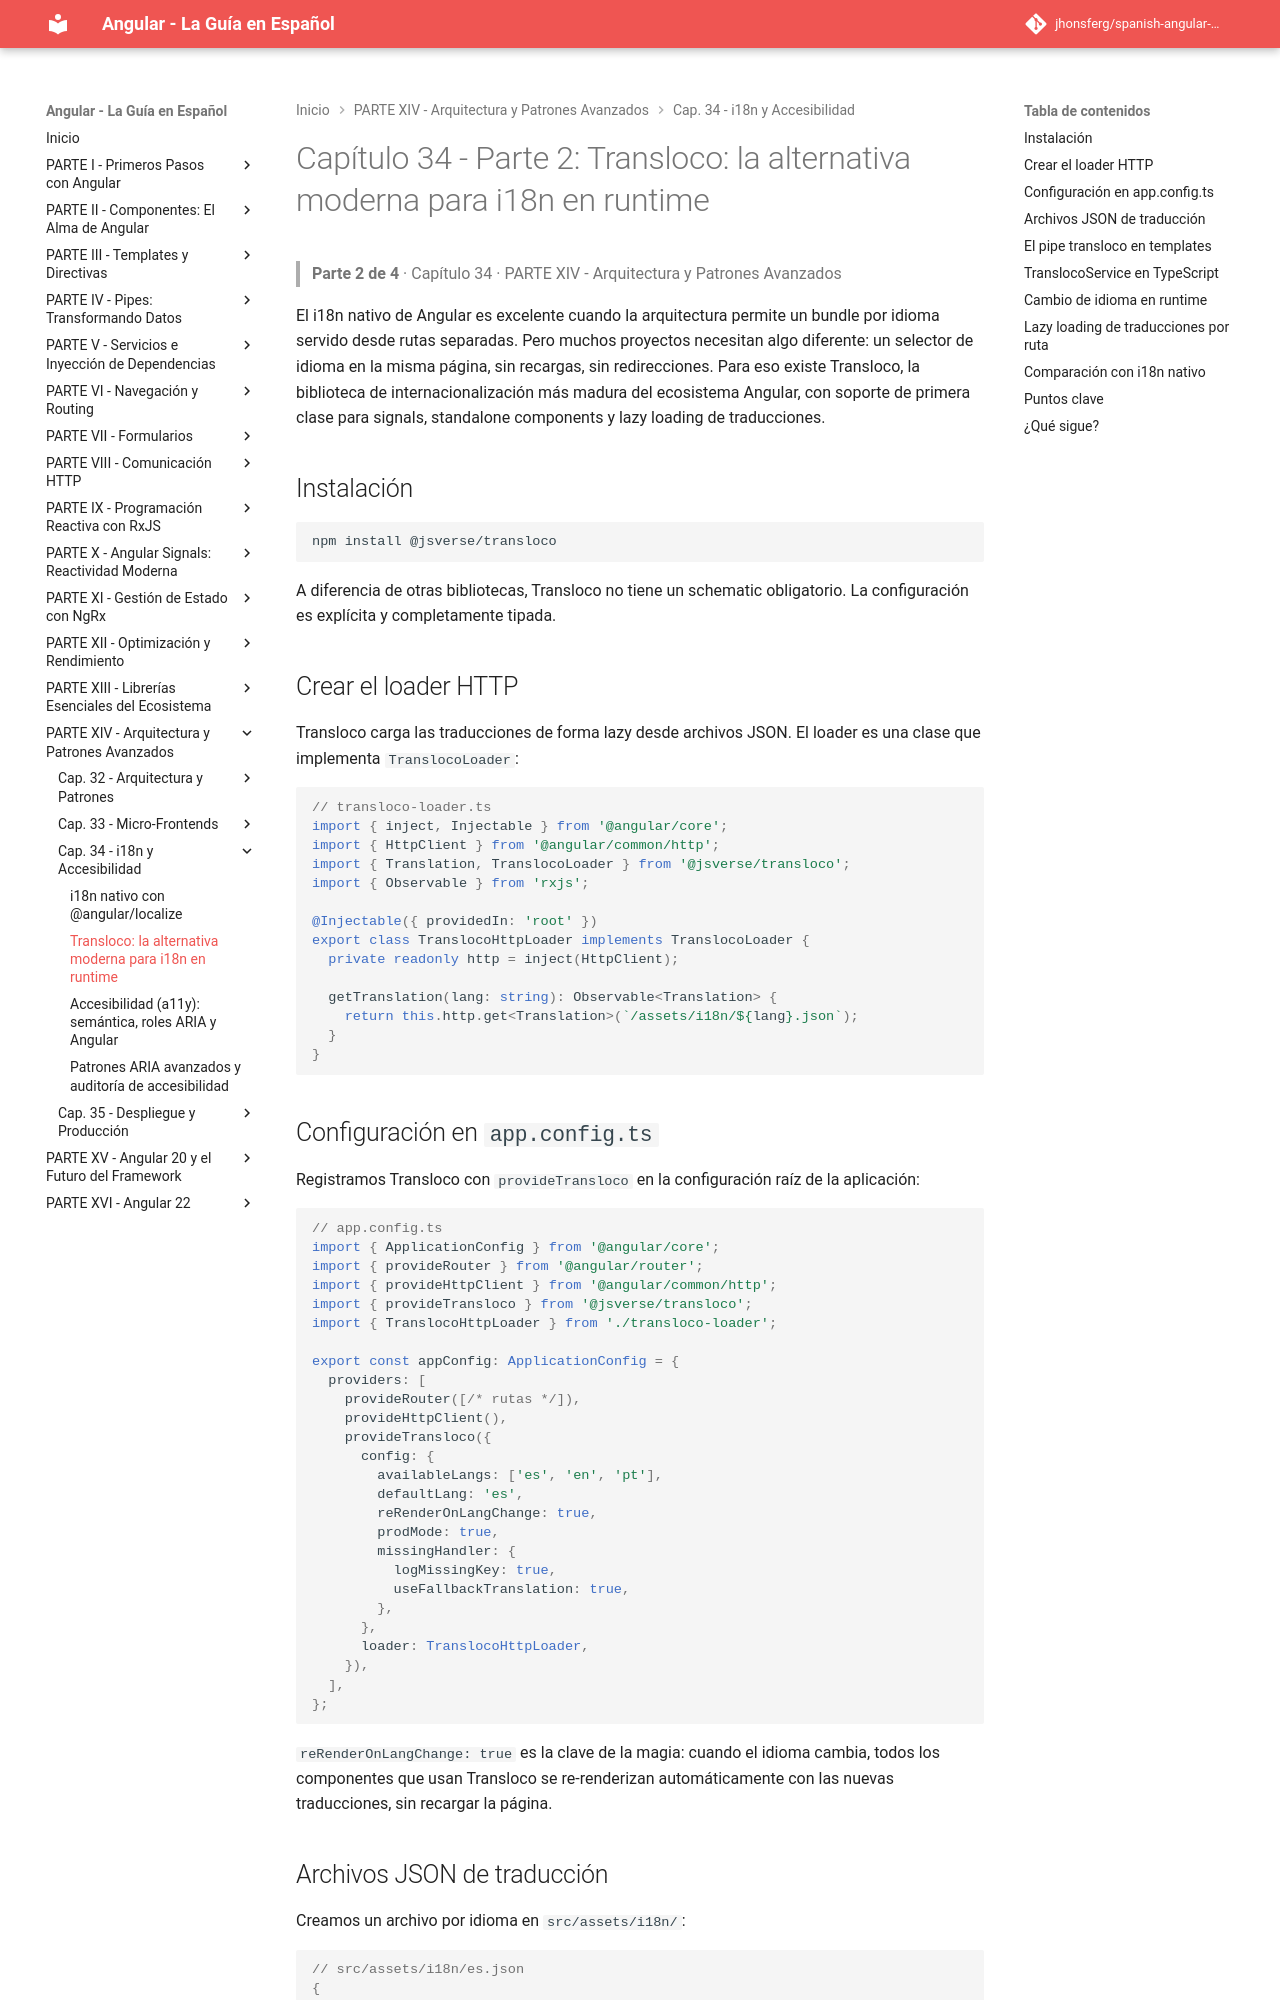

repository: jhonsferg/spanish-angular-guide · page: 34-i18n-y-accesibilidad/2-transloco-la-alternativa-moderna-para-i18n-en-runtime/index.html · generator: mkdocs

# Capítulo 34 - Parte 2: Transloco: la alternativa moderna para i18n en runtime

> **Parte 2 de 4** · Capítulo 34 · PARTE XIV - Arquitectura y Patrones Avanzados

El i18n nativo de Angular es excelente cuando la arquitectura permite un bundle por idioma servido desde rutas separadas. Pero muchos proyectos necesitan algo diferente: un selector de idioma en la misma página, sin recargas, sin redirecciones. Para eso existe Transloco, la biblioteca de internacionalización más madura del ecosistema Angular, con soporte de primera clase para signals, standalone components y lazy loading de traducciones.

## Instalación

```bash
npm install @jsverse/transloco
```

A diferencia de otras bibliotecas, Transloco no tiene un schematic obligatorio. La configuración es explícita y completamente tipada.

## Crear el loader HTTP

Transloco carga las traducciones de forma lazy desde archivos JSON. El loader es una clase que implementa `TranslocoLoader`:

```typescript
// transloco-loader.ts
import { inject, Injectable } from '@angular/core';
import { HttpClient } from '@angular/common/http';
import { Translation, TranslocoLoader } from '@jsverse/transloco';
import { Observable } from 'rxjs';

@Injectable({ providedIn: 'root' })
export class TranslocoHttpLoader implements TranslocoLoader {
  private readonly http = inject(HttpClient);

  getTranslation(lang: string): Observable<Translation> {
    return this.http.get<Translation>(`/assets/i18n/${lang}.json`);
  }
}
```

## Configuración en `app.config.ts`

Registramos Transloco con `provideTransloco` en la configuración raíz de la aplicación:

```typescript
// app.config.ts
import { ApplicationConfig } from '@angular/core';
import { provideRouter } from '@angular/router';
import { provideHttpClient } from '@angular/common/http';
import { provideTransloco } from '@jsverse/transloco';
import { TranslocoHttpLoader } from './transloco-loader';

export const appConfig: ApplicationConfig = {
  providers: [
    provideRouter([/* rutas */]),
    provideHttpClient(),
    provideTransloco({
      config: {
        availableLangs: ['es', 'en', 'pt'],
        defaultLang: 'es',
        reRenderOnLangChange: true,
        prodMode: true,
        missingHandler: {
          logMissingKey: true,
          useFallbackTranslation: true,
        },
      },
      loader: TranslocoHttpLoader,
    }),
  ],
};
```

`reRenderOnLangChange: true` es la clave de la magia: cuando el idioma cambia, todos los componentes que usan Transloco se re-renderizan automáticamente con las nuevas traducciones, sin recargar la página.
